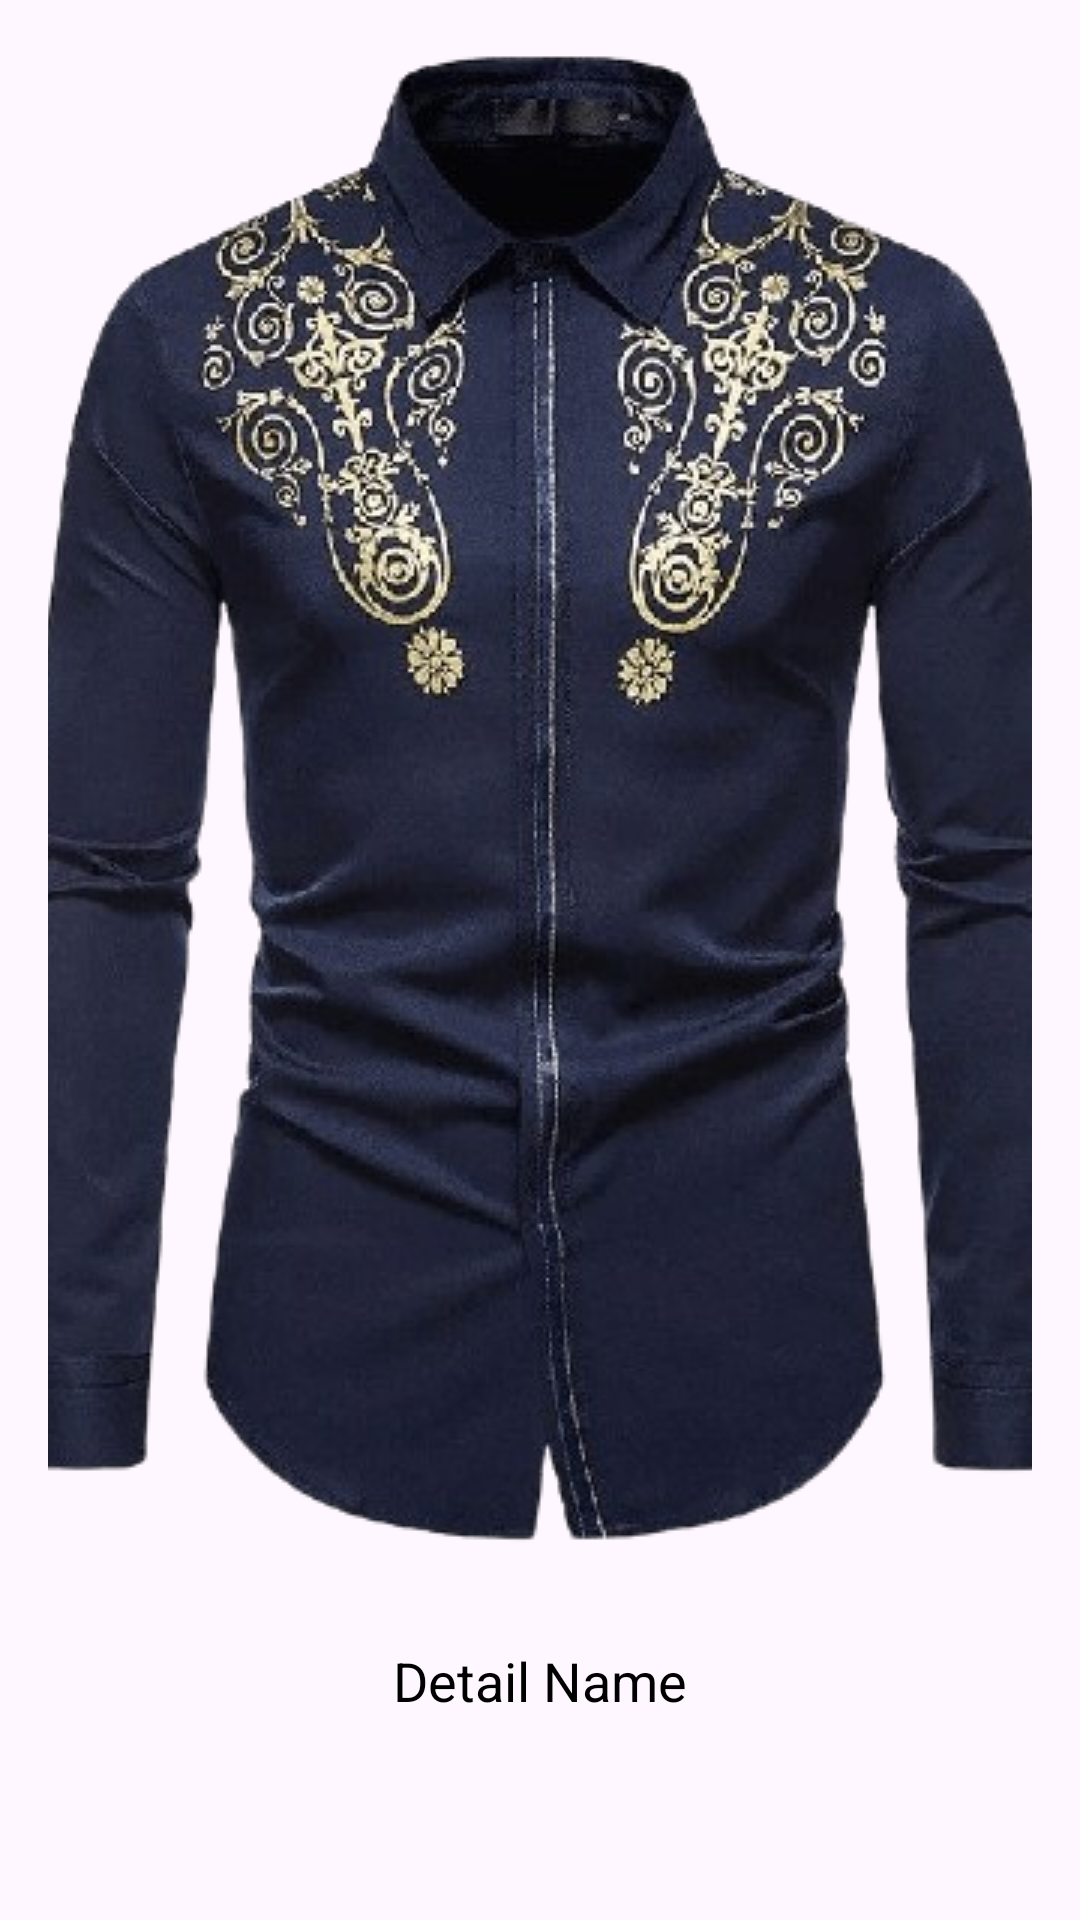

Android layout source for this screen:
<!-- AndroidManifest.xml: application theme Theme.Stan_mode -->
<!-- res/layout/activity_detail_fragment.xml -->
<RelativeLayout xmlns:android="http://schemas.android.com/apk/res/android"
    android:layout_width="match_parent"
    android:layout_height="match_parent"
    android:id="@+id/container_man_fragment"
    android:padding="16dp">
<FrameLayout
    android:layout_width="match_parent"
    android:layout_height="match_parent">

</FrameLayout>
    <ImageView
        android:id="@+id/detail_image_view"
        android:layout_width="wrap_content"
        android:layout_height="wrap_content"
        android:layout_centerHorizontal="true"
        android:src="@drawable/menclothes1"
        android:scaleType="centerCrop"
        android:layout_marginBottom="16dp"
        android:contentDescription="@string/detail_name" />

    <TextView
        android:id="@+id/detail_text_view"
        android:layout_width="wrap_content"
        android:layout_height="wrap_content"
        android:layout_below="@id/detail_image_view"
        android:layout_centerHorizontal="true"
        android:textSize="18sp"
        android:textColor="@android:color/black"
        android:text="@string/detail_name"
        android:layout_marginTop="16dp"/>

</RelativeLayout>
<!-- resources referenced by this layout -->
<resources>
  <!-- drawable menclothes1: png bitmap (drawable, 278700 bytes) -->
  <string name="detail_name">Detail Name</string>
  <style name="Theme.Stan_mode" parent="Base.Theme.Stan_mode" />
  <style name="Base.Theme.Stan_mode" parent="Theme.Material3.DayNight.NoActionBar">
          
          
      </style>
</resources>
